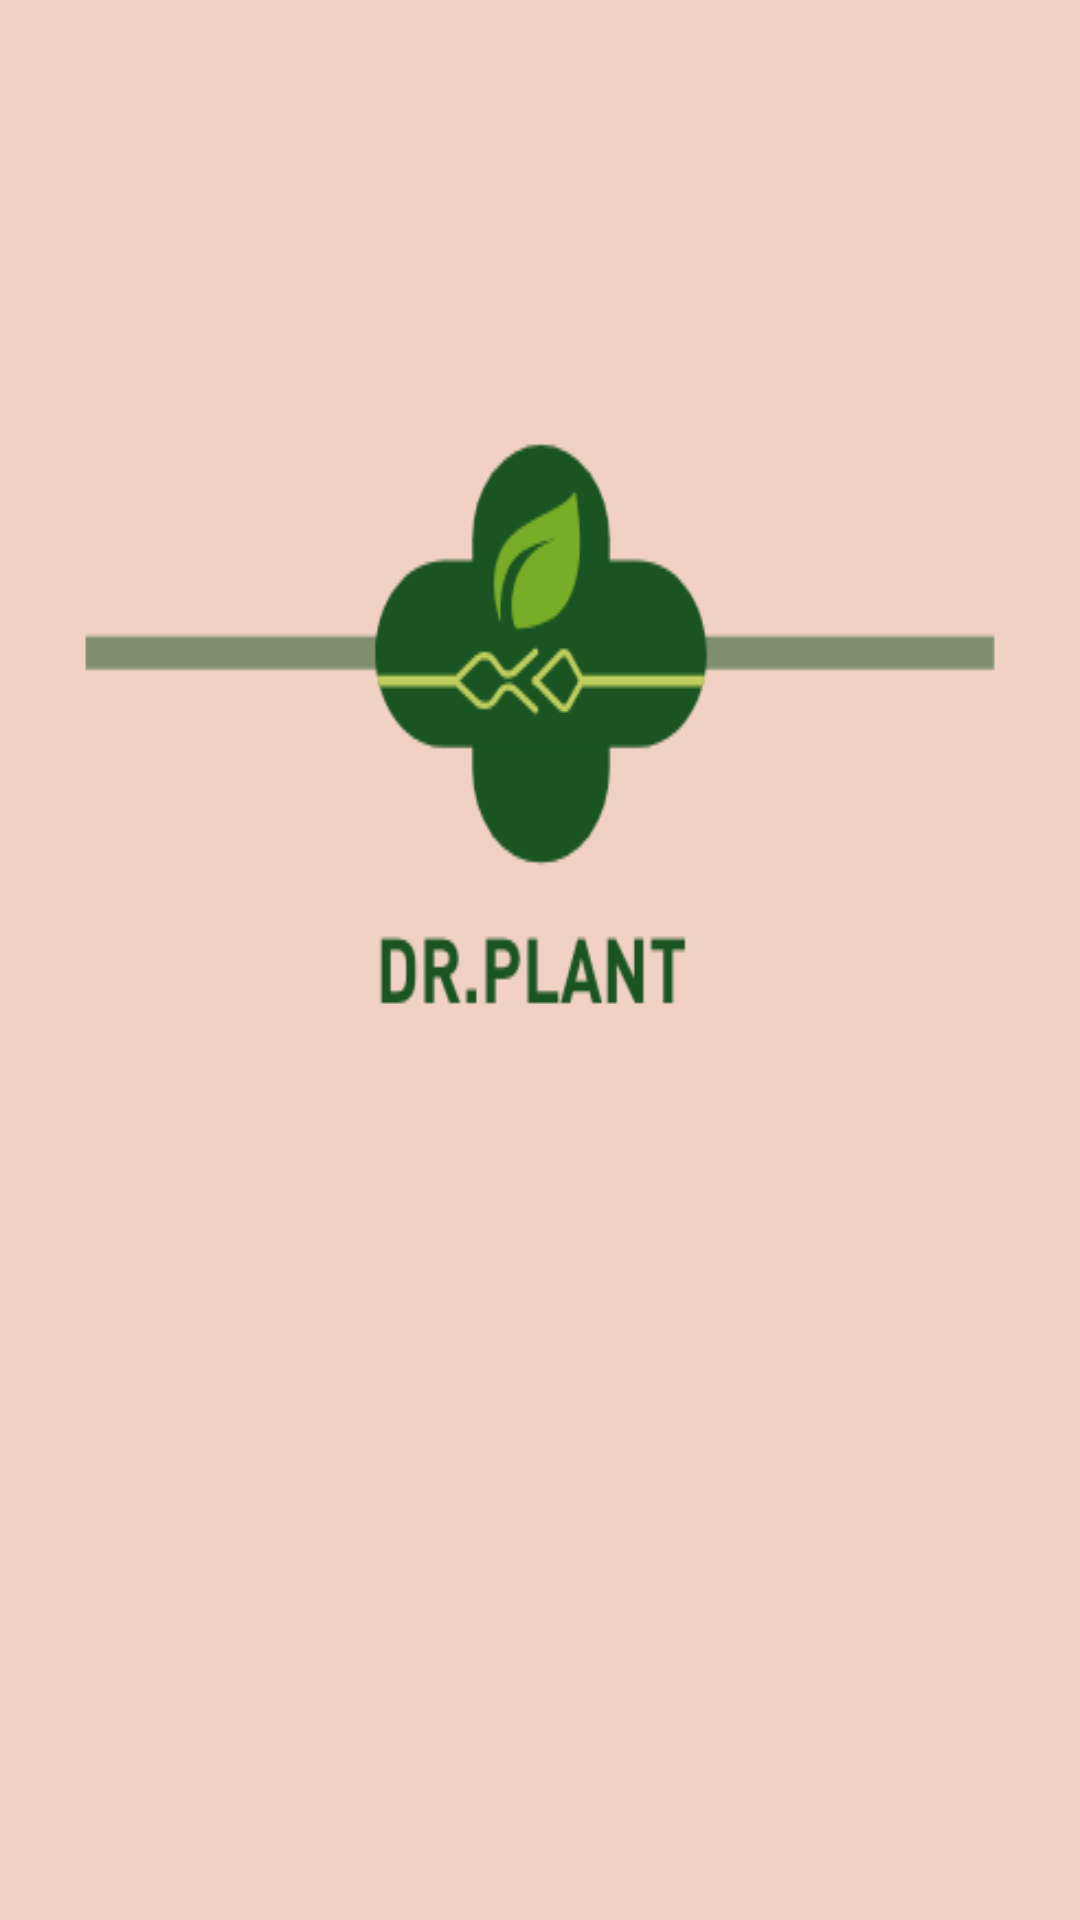

Reconstruct the res/layout file that produces this screen, plus the resources it refers to.
<!-- AndroidManifest.xml: application theme AppTheme -->
<!-- res/layout/activity_splash.xml -->
<?xml version="1.0" encoding="utf-8"?>
<LinearLayout
    xmlns:android="http://schemas.android.com/apk/res/android"
    xmlns:app="http://schemas.android.com/apk/res-auto"
    xmlns:tools="http://schemas.android.com/tools"
    android:layout_width="match_parent"
    android:layout_height="match_parent"
    android:background="@color/base_pink"
    tools:context=".SplashActivity">

    <ImageView
        android:layout_width="match_parent"
        android:layout_height="wrap_content"
        android:layout_gravity="center"
        android:layout_marginBottom="80dp"
        android:scaleType="fitXY"
        android:background="@drawable/splash_icon"/>

</LinearLayout>
<!-- resources referenced by this layout -->
<resources>
  <color name="base_pink">#f1d1c4</color>
  <!-- drawable splash_icon: png bitmap (drawable, 13438 bytes) -->
  <style name="AppTheme" parent="Theme.AppCompat.Light.DarkActionBar">
          
          <item name="colorPrimary">@color/colorPrimary</item>
          <item name="colorPrimaryDark">@color/colorPrimaryDark</item>
          <item name="colorAccent">@color/colorAccent</item>
          
          <item name="windowActionBar">false</item>
          <item name="windowNoTitle">true</item>
  
      </style>
  <color name="colorPrimary">#008577</color>
  <color name="colorPrimaryDark">#00574B</color>
  <color name="colorAccent">#D81B60</color>
</resources>
